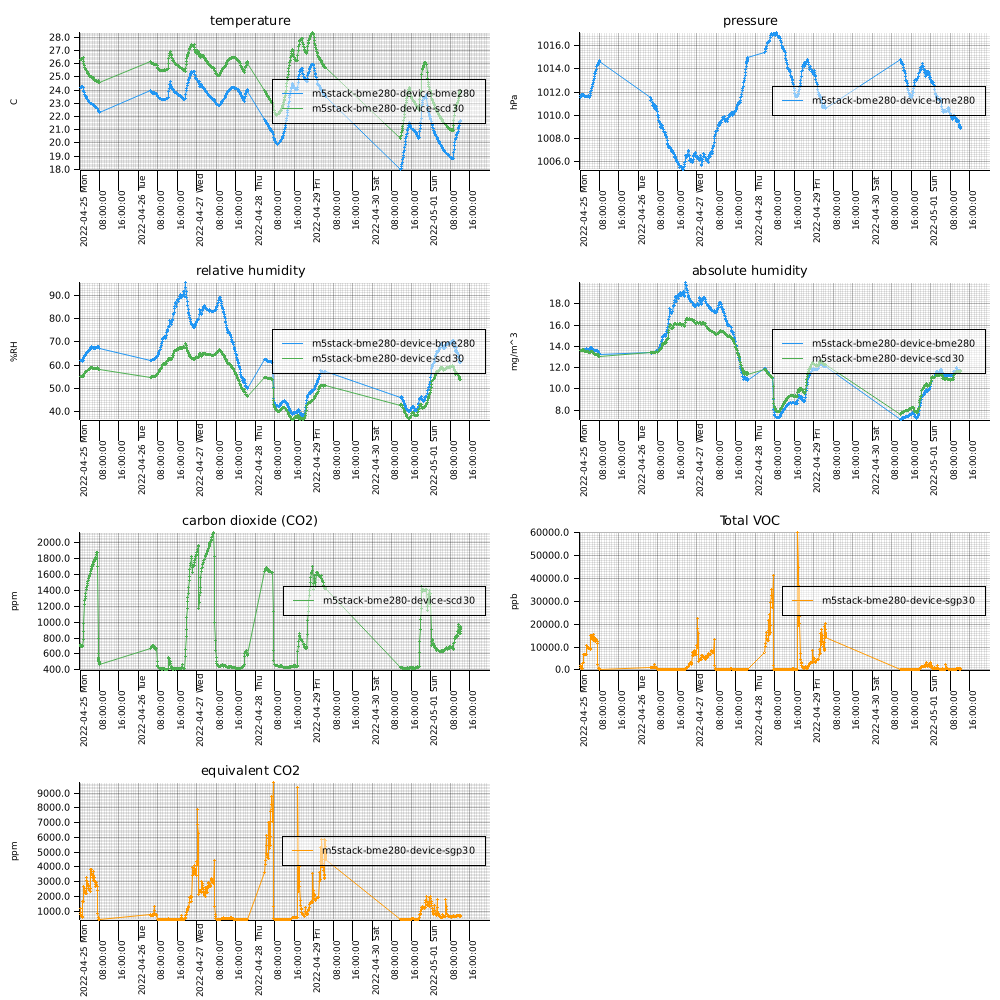

Source data for this figure (header and first rows):
measuredAt, sensorId, temperature, humidity, pressure, tvoc, eCo2, co2, absolute_humidity
2022-04-25T00:01:00+0900, m5stack-bme280-device-sgp30, , , , 1881, 1160, , 
2022-04-25T00:04:00+0900, m5stack-bme280-device-scd30, 26.3, 55.22, , , , 722.0, 13.64
2022-04-25T00:08:00+0900, m5stack-bme280-device-bme280, 24.19, 62.09, 1012, , , , 13.63
2022-04-25T00:11:00+0900, m5stack-bme280-device-sgp30, , , , 1305, 876.0, , 
2022-04-25T00:14:00+0900, m5stack-bme280-device-scd30, 26.33, 55.16, , , , 703.0, 13.65
2022-04-25T00:18:00+0900, m5stack-bme280-device-bme280, 24.2, 62.06, 1012, , , , 13.62
2022-04-25T00:21:00+0900, m5stack-bme280-device-sgp30, , , , 1070, 772.0, , 
2022-04-25T00:24:00+0900, m5stack-bme280-device-scd30, 26.34, 55.12, , , , 696.0, 13.65
2022-04-25T00:28:00+0900, m5stack-bme280-device-bme280, 24.2, 62.02, 1012, , , , 13.61
2022-04-25T00:31:00+0900, m5stack-bme280-device-sgp30, , , , 987.0, 722.0, , 
2022-04-25T00:34:00+0900, m5stack-bme280-device-scd30, 26.34, 55.17, , , , 705.0, 13.66
2022-04-25T00:38:00+0900, m5stack-bme280-device-bme280, 24.22, 62.05, 1012, , , , 13.64
2022-04-25T00:41:00+0900, m5stack-bme280-device-sgp30, , , , 860.0, 665.0, , 
2022-04-25T00:44:00+0900, m5stack-bme280-device-scd30, 26.37, 55.1, , , , 698.0, 13.66
2022-04-25T00:48:00+0900, m5stack-bme280-device-bme280, 24.24, 61.91, 1012, , , , 13.62
2022-04-25T00:51:00+0900, m5stack-bme280-device-sgp30, , , , 721.0, 615.0, , 
2022-04-25T00:54:00+0900, m5stack-bme280-device-scd30, 26.36, 55.06, , , , 700.0, 13.65
2022-04-25T00:58:00+0900, m5stack-bme280-device-bme280, 24.25, 61.75, 1012, , , , 13.6
2022-04-25T01:01:00+0900, m5stack-bme280-device-sgp30, , , , 632.0, 582.0, , 
2022-04-25T01:04:00+0900, m5stack-bme280-device-scd30, 26.4, 55.01, , , , 689.0, 13.66
2022-04-25T01:08:00+0900, m5stack-bme280-device-bme280, 24.25, 62, 1012, , , , 13.65
2022-04-25T01:11:00+0900, m5stack-bme280-device-sgp30, , , , 2946, 1654, , 
2022-04-25T01:14:00+0900, m5stack-bme280-device-scd30, 26.44, 55.07, , , , 782.0, 13.71
2022-04-25T01:18:00+0900, m5stack-bme280-device-bme280, 24.22, 62.06, 1012, , , , 13.64
2022-04-25T01:21:00+0900, m5stack-bme280-device-sgp30, , , , 3329, 1665, , 
2022-04-25T01:24:00+0900, m5stack-bme280-device-scd30, 26.2, 55.39, , , , 882.0, 13.6
2022-04-25T01:28:00+0900, m5stack-bme280-device-bme280, 24, 62.79, 1012, , , , 13.63
2022-04-25T01:31:00+0900, m5stack-bme280-device-sgp30, , , , 6668, 2677, , 
2022-04-25T01:34:00+0900, m5stack-bme280-device-scd30, 25.98, 56, , , , 988.0, 13.59
2022-04-25T01:38:00+0900, m5stack-bme280-device-bme280, 23.9, 63.52, 1012, , , , 13.71
2022-04-25T01:41:00+0900, m5stack-bme280-device-sgp30, , , , 6622, 2521, , 
2022-04-25T01:44:00+0900, m5stack-bme280-device-scd30, 25.89, 56.37, , , , 1217, 13.61
2022-04-25T01:48:00+0900, m5stack-bme280-device-bme280, 23.79, 63.8, 1012, , , , 13.68
2022-04-25T01:51:00+0900, m5stack-bme280-device-sgp30, , , , 6606, 2406, , 
2022-04-25T01:54:00+0900, m5stack-bme280-device-scd30, 25.72, 56.54, , , , 1275, 13.52
2022-04-25T01:58:00+0900, m5stack-bme280-device-bme280, 23.67, 64.04, 1012, , , , 13.64
2022-04-25T02:01:00+0900, m5stack-bme280-device-sgp30, , , , 6599, 2303, , 
2022-04-25T02:04:00+0900, m5stack-bme280-device-scd30, 25.63, 56.71, , , , 1303, 13.49
2022-04-25T02:08:00+0900, m5stack-bme280-device-bme280, 23.58, 64.22, 1012, , , , 13.61
2022-04-25T02:11:00+0900, m5stack-bme280-device-sgp30, , , , 6600, 2222, , 
2022-04-25T02:14:00+0900, m5stack-bme280-device-scd30, 25.55, 56.95, , , , 1324, 13.49
2022-04-25T02:18:00+0900, m5stack-bme280-device-bme280, 23.53, 64.7, 1012, , , , 13.68
2022-04-25T02:21:00+0900, m5stack-bme280-device-sgp30, , , , 6872, 2293, , 
2022-04-25T02:24:00+0900, m5stack-bme280-device-scd30, 25.53, 57.21, , , , 1368, 13.53
2022-04-25T02:28:00+0900, m5stack-bme280-device-bme280, 23.49, 65.1, 1012, , , , 13.73
2022-04-25T02:31:00+0900, m5stack-bme280-device-sgp30, , , , 6874, 2222, , 
2022-04-25T02:34:00+0900, m5stack-bme280-device-scd30, 25.5, 57.4, , , , 1407, 13.56
2022-04-25T02:38:00+0900, m5stack-bme280-device-bme280, 23.46, 65.39, 1012, , , , 13.76
2022-04-25T02:41:00+0900, m5stack-bme280-device-sgp30, , , , 10868, 3263, , 
2022-04-25T02:44:00+0900, m5stack-bme280-device-scd30, 25.45, 57.49, , , , 1438, 13.54
2022-04-25T02:48:00+0900, m5stack-bme280-device-bme280, 23.38, 65.51, 1012, , , , 13.73
2022-04-25T02:51:00+0900, m5stack-bme280-device-sgp30, , , , 10708, 3086, , 
2022-04-25T02:54:00+0900, m5stack-bme280-device-scd30, 25.38, 57.58, , , , 1461, 13.51
2022-04-25T02:58:00+0900, m5stack-bme280-device-bme280, 23.32, 65.64, 1012, , , , 13.71
2022-04-25T03:01:00+0900, m5stack-bme280-device-sgp30, , , , 10436, 2981, , 
2022-04-25T03:04:00+0900, m5stack-bme280-device-scd30, 25.32, 57.68, , , , 1490, 13.49
2022-04-25T03:08:00+0900, m5stack-bme280-device-bme280, 23.27, 66.04, 1012, , , , 13.75
2022-04-25T03:11:00+0900, m5stack-bme280-device-sgp30, , , , 10208, 2869, , 
2022-04-25T03:14:00+0900, m5stack-bme280-device-scd30, 25.27, 57.95, , , , 1511, 13.51
2022-04-25T03:18:00+0900, m5stack-bme280-device-bme280, 23.22, 66.22, 1012, , , , 13.75
... 1,975 more rows
